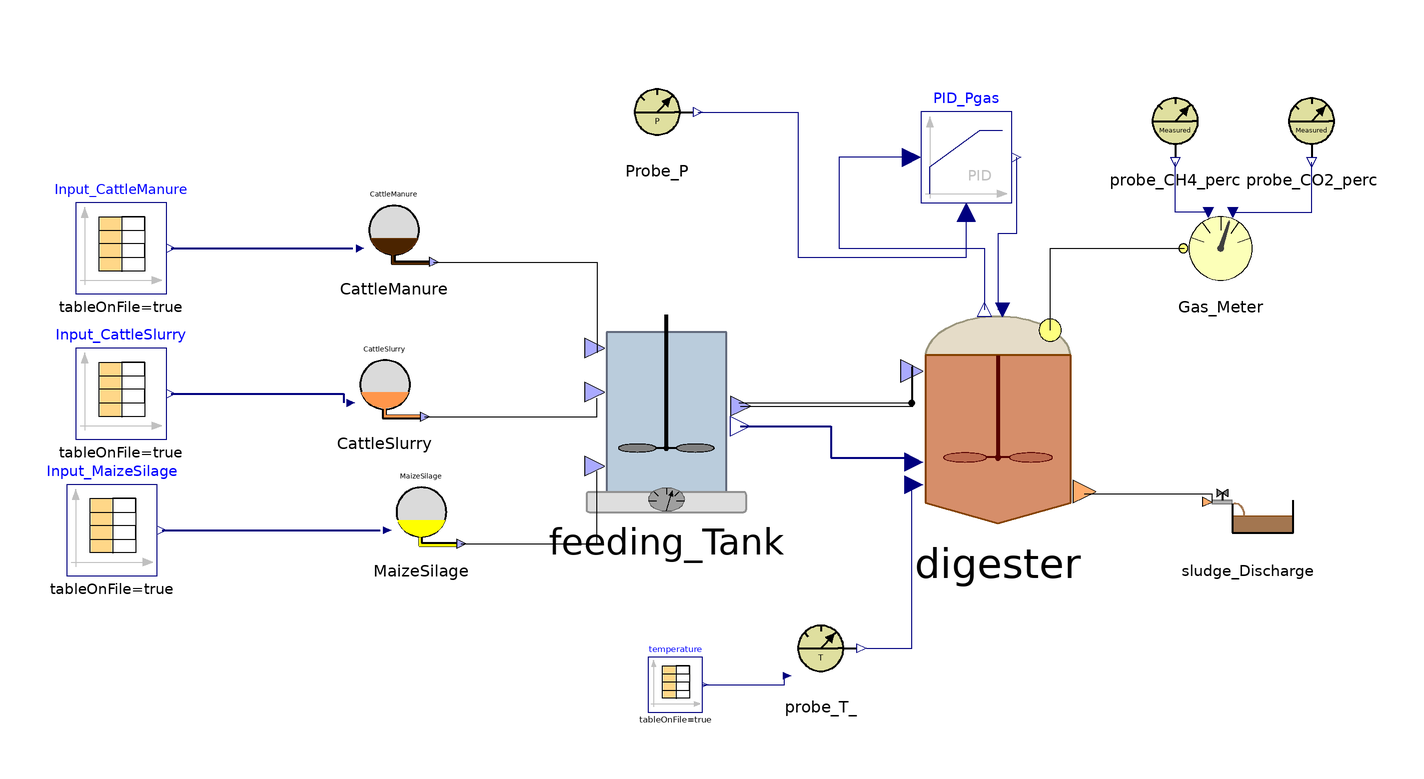

This picture is the connection diagram that the Modelica source below describes through its graphical annotations.

class SAntonio_
    extends ADM1_P.ParametersADM1_operational;
    ADM1_P.BlockLibrary.Feed_Source_1 CattleManure annotation(
      Placement(visible = true, transformation(origin = {-162, 42}, extent = {{-10, -10}, {10, 10}}, rotation = 0)));
    ADM1_P.BlockLibrary.Feed_Source_3 MaizeSilage annotation(
      Placement(visible = true, transformation(origin = {-156, -20}, extent = {{-10, -10}, {10, 10}}, rotation = 0)));
    ADM1_P.BlockLibrary.Feeding_Tank feeding_Tank annotation(
      Placement(visible = true, transformation(origin = {-102, 2}, extent = {{-22, -22}, {22, 22}}, rotation = 0)));
    ADM1_P.BlockLibrary.Digester digester(ideality = 1.0) annotation(
      Placement(visible = true, transformation(origin = {-29, 1}, extent = {{-25, -25}, {25, 25}}, rotation = 0)));
    ADM1_P.BlockLibrary.Gas_Meter Gas_Meter annotation(
      Placement(visible = true, transformation(origin = {20, 38}, extent = {{-10, -10}, {10, 10}}, rotation = 0)));
    ADM1_P.BlockLibrary.Probe_CH4_perc probe_CH4_perc annotation(
      Placement(visible = true, transformation(origin = {10, 66}, extent = {{-10, -10}, {10, 10}}, rotation = 0)));
    ADM1_P.BlockLibrary.Probe_CO2_perc probe_CO2_perc annotation(
      Placement(visible = true, transformation(origin = {40, 66}, extent = {{-10, -10}, {10, 10}}, rotation = 0)));
    Modelica.Blocks.Continuous.LimPID PID_Pgas(Nd = 10, Td = 0.1, Ti = 0.5, controllerType = Modelica.Blocks.Types.SimpleController.PID, initType = Modelica.Blocks.Types.InitPID.NoInit, k = 1.5, limitsAtInit = true, strict = false, yMax = 10000, yMin = 0) annotation(
      Placement(visible = true, transformation(origin = {-36, 58}, extent = {{-10, -10}, {10, 10}}, rotation = 0)));
    ADM1_P.BlockLibrary.Probe_P Probe_P annotation(
      Placement(visible = true, transformation(origin = {-104, 68}, extent = {{-10, -10}, {10, 10}}, rotation = 0)));
    Modelica.Blocks.Sources.CombiTimeTable Input_CattleSlurry(columns = integer({2, 3, 4, 5, 6, 7, 8, 9, 10, 11, 12, 13, 14, 15, 16, 17, 18, 19, 20, 21, 22, 23}), extrapolation = Modelica.Blocks.Types.Extrapolation.NoExtrapolation, fileName = "C:/Users/lenovo/Desktop/KINGSTON/DOTTORATO/Modelica/Pilot_plant/S.Antonio_Input_CattleSlurry.txt", smoothness = Modelica.Blocks.Types.Smoothness.ConstantSegments, startTime = 0, table = [0, 0; 1, 1; 2, 4], tableName = "Input_CattleSlurry", tableOnFile = true, timeEvents = Modelica.Blocks.Types.TimeEvents.Always, timeScale = 86400, verboseExtrapolation = true, verboseRead = true) annotation(
      Placement(visible = true, transformation(origin = {-222, 6}, extent = {{-10, -10}, {10, 10}}, rotation = 0)));
    ADM1_P.BlockLibrary.Feed_Source_2 CattleSlurry annotation(
      Placement(visible = true, transformation(origin = {-164, 8}, extent = {{-10, -10}, {10, 10}}, rotation = 0)));
    Modelica.Blocks.Sources.CombiTimeTable Input_MaizeSilage(columns = integer({2, 3, 4, 5, 6, 7, 8, 9, 10, 11, 12, 13, 14, 15, 16, 17, 18, 19, 20, 21, 22, 23}), extrapolation = Modelica.Blocks.Types.Extrapolation.NoExtrapolation, fileName = "C:/Users/lenovo/Desktop/KINGSTON/DOTTORATO/Modelica/Pilot_plant/S.Antonio_Input_MaizeSilage.txt", smoothness = Modelica.Blocks.Types.Smoothness.ConstantSegments, startTime = 0, table = [0, 0; 1, 1; 2, 4], tableName = "Input_MaizeSilage", tableOnFile = true, timeEvents = Modelica.Blocks.Types.TimeEvents.Always, timeScale = 86400, verboseExtrapolation = true, verboseRead = true) annotation(
      Placement(visible = true, transformation(origin = {-224, -24}, extent = {{-10, -10}, {10, 10}}, rotation = 0)));
    Modelica.Blocks.Sources.CombiTimeTable Input_CattleManure(columns = integer({2, 3, 4, 5, 6, 7, 8, 9, 10, 11, 12, 13, 14, 15, 16, 17, 18, 19, 20, 21, 22, 23}), extrapolation = Modelica.Blocks.Types.Extrapolation.NoExtrapolation, fileName = "C:/Users/lenovo/Desktop/KINGSTON/DOTTORATO/Modelica/Pilot_plant/S.Antonio_Input_CattleManure.txt", smoothness = Modelica.Blocks.Types.Smoothness.ConstantSegments, startTime = 0, table = [0, 0; 1, 1; 2, 4], tableName = "Input_CattleManure", tableOnFile = true, timeEvents = Modelica.Blocks.Types.TimeEvents.Always, timeScale = 86400, verboseExtrapolation = true, verboseRead = true) annotation(
      Placement(visible = true, transformation(origin = {-222, 38}, extent = {{-10, -10}, {10, 10}}, rotation = 0)));
    BlockLibrary.Probe_T_ probe_T_ annotation(
      Placement(visible = true, transformation(origin = {-68, -50}, extent = {{-10, -10}, {10, 10}}, rotation = 0)));
    Modelica.Blocks.Sources.CombiTimeTable temperature(columns = integer({2}), extrapolation = Modelica.Blocks.Types.Extrapolation.NoExtrapolation, fileName = "C:/Users/lenovo/Desktop/KINGSTON/DOTTORATO/Modelica/Pilot_plant/S.Antonio_Input_T.txt", smoothness = Modelica.Blocks.Types.Smoothness.LinearSegments, startTime = 0, table = [0, 0; 1, 1; 2, 4], tableName = "Input_T_ADM1", tableOnFile = true, timeEvents = Modelica.Blocks.Types.TimeEvents.Always, timeScale = 86400, verboseExtrapolation = true, verboseRead = true) annotation(
      Placement(visible = true, transformation(origin = {-100, -58}, extent = {{-6, -6}, {6, 6}}, rotation = 0)));
    BlockLibrary.Sludge_Discharge sludge_Discharge annotation(
      Placement(visible = true, transformation(origin = {26, -20}, extent = {{-10, -10}, {10, 10}}, rotation = 0)));
  equation
//CattleSlurry > Flores
    CattleSlurry.Inflow[1] = CattleSlurry.Flow_in;
    CattleSlurry.Inflow[2] = CattleSlurry.TS_in;
    CattleSlurry.Inflow[3] = CattleSlurry.VS_in;
    CattleSlurry.Inflow[4] = CattleSlurry.pH_in;
    CattleSlurry.Inflow[5] = CattleSlurry.Alk_in;
    CattleSlurry.Inflow[6] = CattleSlurry.Ammonium_in;
    CattleSlurry.Inflow[7] = CattleSlurry.Fosfates_in;
    CattleSlurry.Inflow[8] = CattleSlurry.Ca_in;
    CattleSlurry.Inflow[9] = CattleSlurry.Mg_in;
    CattleSlurry.Inflow[10] = CattleSlurry.ac_in;
    CattleSlurry.Inflow[11] = CattleSlurry.pro_in;
    CattleSlurry.Inflow[12] = CattleSlurry.bu_in;
    CattleSlurry.Inflow[13] = CattleSlurry.va_in;
    CattleSlurry.Inflow[14] = CattleSlurry.Ssu_in;
    CattleSlurry.Inflow[15] = CattleSlurry.Saa_in;
    CattleSlurry.Inflow[16] = CattleSlurry.Sfa_in;
    CattleSlurry.Inflow[17] = CattleSlurry.Si_in;
    CattleSlurry.Inflow[18] = CattleSlurry.tBMP_VS_in;
    CattleSlurry.Inflow[19] = CattleSlurry.Xi_in;
    CattleSlurry.Inflow[20] = CattleSlurry.Xpr_in;
    CattleSlurry.Inflow[21] = CattleSlurry.Xli_in;
    CattleSlurry.Inflow[22] = CattleSlurry.Xch_in;
//MaizeSilage
    0 = MaizeSilage.Flow_in;
    MaizeSilage.Inflow[2] = MaizeSilage.TS_in;
    MaizeSilage.Inflow[3] = MaizeSilage.VS_in;
    MaizeSilage.Inflow[4] = MaizeSilage.pH_in;
    MaizeSilage.Inflow[5] = MaizeSilage.Alk_in;
    MaizeSilage.Inflow[6] = MaizeSilage.Ammonium_in;
    MaizeSilage.Inflow[7] = MaizeSilage.Fosfates_in;
    MaizeSilage.Inflow[8] = MaizeSilage.Ca_in;
    MaizeSilage.Inflow[9] = MaizeSilage.Mg_in;
    MaizeSilage.Inflow[10] = MaizeSilage.ac_in;
    MaizeSilage.Inflow[11] = MaizeSilage.pro_in;
    MaizeSilage.Inflow[12] = MaizeSilage.bu_in;
    MaizeSilage.Inflow[13] = MaizeSilage.va_in;
    MaizeSilage.Inflow[14] = MaizeSilage.Ssu_in;
    MaizeSilage.Inflow[15] = MaizeSilage.Saa_in;
    MaizeSilage.Inflow[16] = MaizeSilage.Sfa_in;
    MaizeSilage.Inflow[17] = MaizeSilage.Si_in;
    MaizeSilage.Inflow[18] = MaizeSilage.tBMP_VS_in;
    MaizeSilage.Inflow[19] = MaizeSilage.Xi_in;
    MaizeSilage.Inflow[20] = MaizeSilage.Xpr_in;
    MaizeSilage.Inflow[21] = MaizeSilage.Xli_in;
    MaizeSilage.Inflow[22] = MaizeSilage.Xch_in;
//CattleManure
    0 = CattleManure.Flow_in;
    CattleManure.Inflow[2] = CattleManure.TS_in;
    CattleManure.Inflow[3] = CattleManure.VS_in;
    CattleManure.Inflow[4] = CattleManure.pH_in;
    CattleManure.Inflow[5] = CattleManure.Alk_in;
    CattleManure.Inflow[6] = CattleManure.Ammonium_in;
    CattleManure.Inflow[7] = CattleManure.Fosfates_in;
    CattleManure.Inflow[8] = CattleManure.Ca_in;
    CattleManure.Inflow[9] = CattleManure.Mg_in;
    CattleManure.Inflow[10] = CattleManure.ac_in;
    CattleManure.Inflow[11] = CattleManure.pro_in;
    CattleManure.Inflow[12] = CattleManure.bu_in;
    CattleManure.Inflow[13] = CattleManure.va_in;
    CattleManure.Inflow[14] = CattleManure.Ssu_in;
    CattleManure.Inflow[15] = CattleManure.Saa_in;
    CattleManure.Inflow[16] = CattleManure.Sfa_in;
    CattleManure.Inflow[17] = CattleManure.Si_in;
    CattleManure.Inflow[18] = CattleManure.tBMP_VS_in;
    CattleManure.Inflow[19] = CattleManure.Xi_in;
    CattleManure.Inflow[20] = CattleManure.Xpr_in;
    CattleManure.Inflow[21] = CattleManure.Xli_in;
    CattleManure.Inflow[22] = CattleManure.Xch_in;
    connect(digester.Biogas_Out, Gas_Meter.Biogas_In) annotation(
      Line(points = {{-17.5, 20}, {-17.5, 38}, {12, 38}}));
    connect(Gas_Meter.CH4_perc_exp, probe_CH4_perc.y_CH4) annotation(
      Line(points = {{17, 46}, {10, 46}, {10, 57}}, color = {0, 0, 127}));
    connect(Gas_Meter.CO2_perc_exp, probe_CO2_perc.y_CO2) annotation(
      Line(points = {{23, 46}, {40, 46}, {40, 57}}, color = {0, 0, 127}));
    connect(PID_Pgas.y, digester.u) annotation(
      Line(points = {{-25, 58}, {-25, 41.25}, {-29, 41.25}, {-29, 24.5}}, color = {0, 0, 127}));
    connect(Probe_P.y_P, PID_Pgas.u_m) annotation(
      Line(points = {{-95, 68}, {-73, 68}, {-73, 36}, {-36, 36}, {-36, 46}}, color = {0, 0, 127}));
    connect(PID_Pgas.u_s, digester.P_gas) annotation(
      Line(points = {{-48, 58}, {-64, 58}, {-64, 38}, {-32, 38}, {-32, 24.5}}, color = {0, 0, 127}));
    connect(CattleManure.Feed_Out, feeding_Tank.Manure_In) annotation(
      Line(points = {{-153.2, 35}, {-117.2, 35}, {-117.2, 15}}));
    connect(feeding_Tank.FeedMix_Out, digester.FeedMix_In) annotation(
      Line(points = {{-85.72, 3.32}, {-47.72, 3.32}, {-47.72, 12.32}}));
    connect(feeding_Tank.Fractions_Out, digester.Fractions_In) annotation(
      Line(points = {{-85.72, -1.08}, {-65.72, -1.08}, {-65.72, -8.08}, {-47.72, -8.08}}, color = {0, 0, 127}, thickness = 0.5));
    connect(MaizeSilage.Feed_Out, feeding_Tank.MaizeSilage_In) annotation(
      Line(points = {{-147.2, -27}, {-117.2, -27}, {-117.2, -11}}));
    connect(Input_CattleSlurry.y, CattleSlurry.Inflow) annotation(
      Line(points = {{-211, 6}, {-173, 6}, {-173, 4}}, color = {0, 0, 127}, thickness = 0.5));
    connect(CattleSlurry.Feed_Out, feeding_Tank.Slurry_In) annotation(
      Line(points = {{-155.2, 1}, {-117.2, 1}, {-117.2, 5}}));
    connect(Input_MaizeSilage.y, MaizeSilage.Inflow) annotation(
      Line(points = {{-213, -24}, {-165, -24}}, color = {0, 0, 127}, thickness = 0.5));
    connect(Input_CattleManure.y, CattleManure.Inflow) annotation(
      Line(points = {{-211, 38}, {-171, 38}}, color = {0, 0, 127}, thickness = 0.5));
    connect(probe_T_.y_T, digester.T_op) annotation(
      Line(points = {{-58, -50}, {-48, -50}, {-48, -14}}, color = {0, 0, 127}));
    connect(temperature.y[1], probe_T_.Input_T) annotation(
      Line(points = {{-94, -58}, {-76, -58}, {-76, -56}}, color = {0, 0, 127}));
    connect(digester.Digestate_Out, sludge_Discharge.Digestate_In) annotation(
      Line(points = {{-10, -16}, {18, -16}, {18, -18}}));
  connect(feeding_Tank.FeedMix_Out, digester.FeedMix_In) annotation(
      Line(points = {{-86, 4}, {-48, 4}, {-48, 12}}));
  protected
    annotation(
      __OpenModelica_simulationFlags(lv = "LOG_STATS", s = "dassl", maxIntegrationOrder = "1"),
      __OpenModelica_commandLineOptions = "--matchingAlgorithm=PFPlusExt --indexReductionMethod=dynamicStateSelection -d=initialization,NLSanalyticJacobian",
      experiment(StartTime = 0, StopTime = 6.32448e+07, Tolerance = 1e-06, Interval = 240),
      Diagram);
  end SAntonio_;